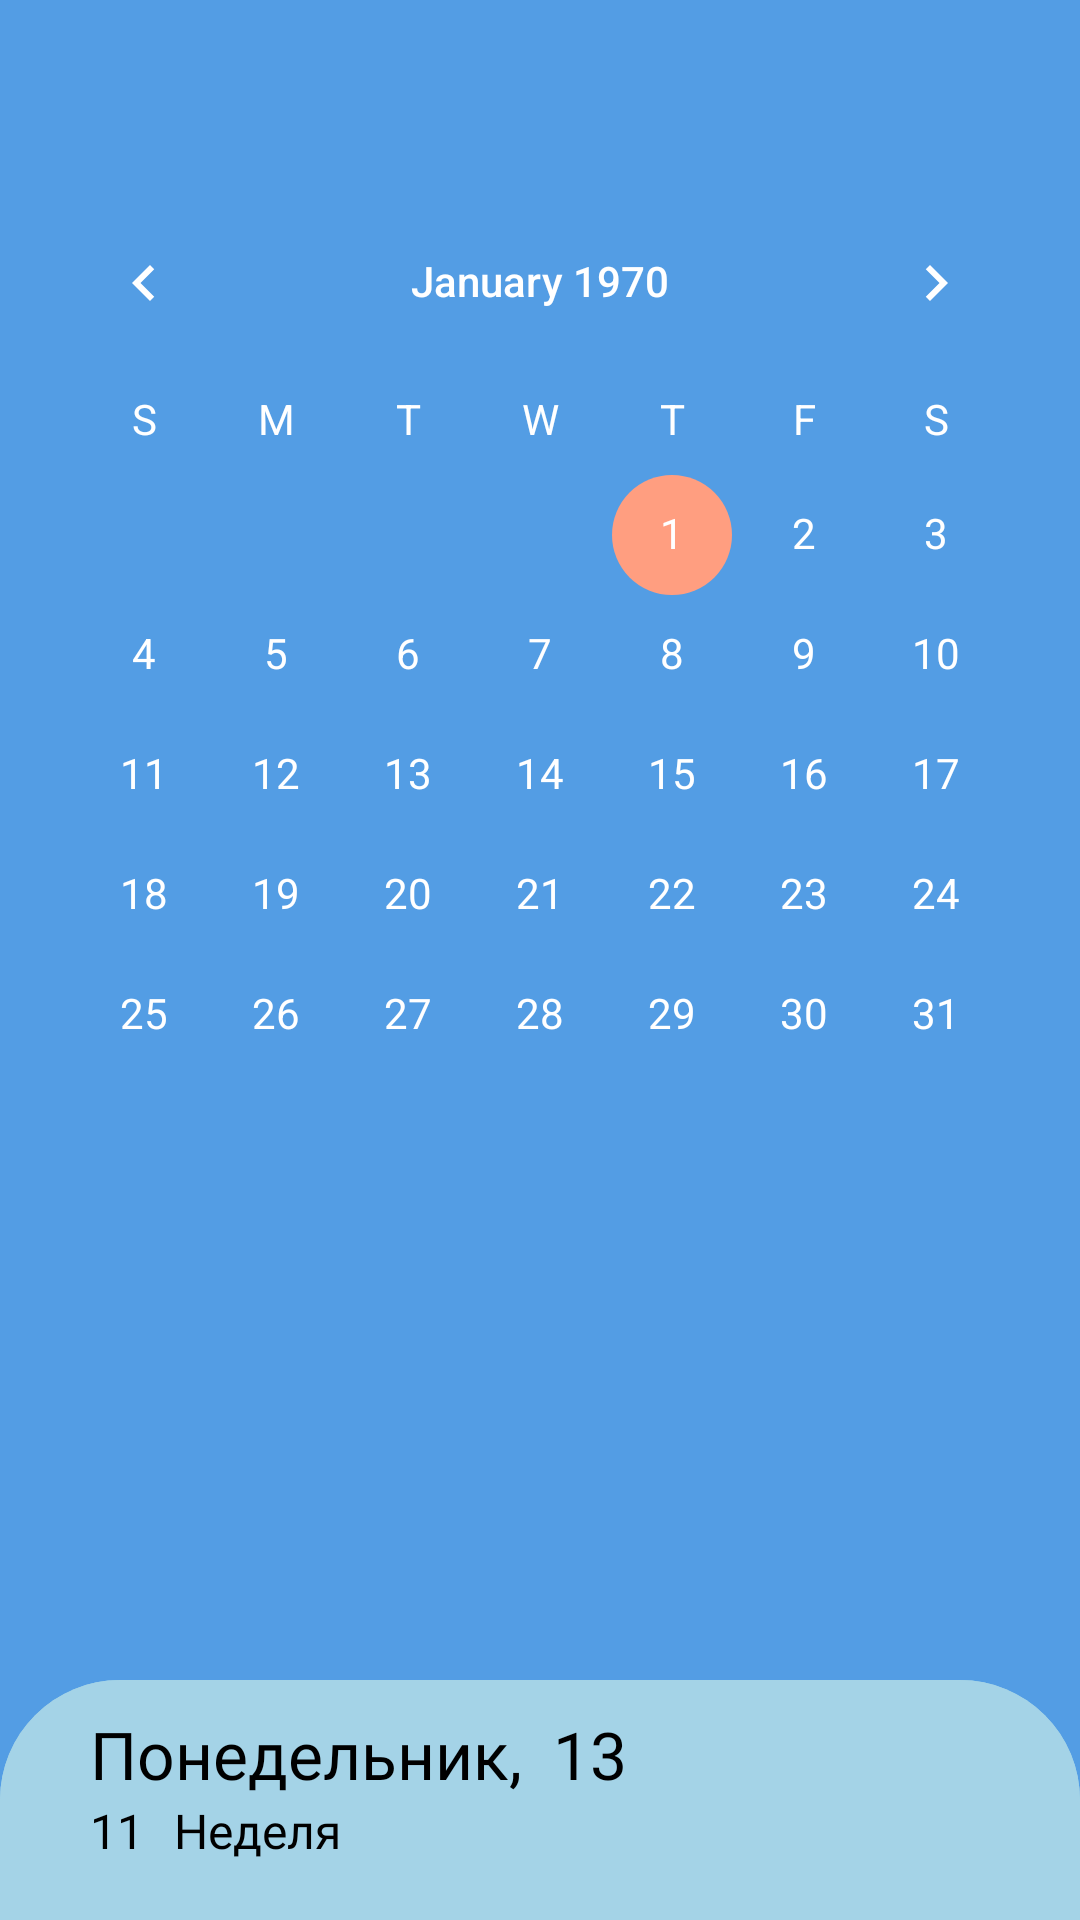

Write the Android layout XML for this screen, with the resource values it uses.
<!-- AndroidManifest.xml: application theme Theme.BaumanTablet -->
<!-- res/layout/activity_tablet.xml -->
<?xml version="1.0" encoding="utf-8"?>
<androidx.coordinatorlayout.widget.CoordinatorLayout
    xmlns:android="http://schemas.android.com/apk/res/android"
    xmlns:app="http://schemas.android.com/apk/res-auto"
    xmlns:tools="http://schemas.android.com/tools"
    android:layout_width="match_parent"
    android:layout_height="match_parent"
    tools:context=".TabletActivity">

    <androidx.constraintlayout.widget.ConstraintLayout
        android:layout_width="match_parent"
        android:layout_height="match_parent"
        android:background="@color/dark_blue">


    <CalendarView
        android:id="@+id/calendarView"
        android:layout_width="wrap_content"
        android:layout_height="wrap_content"
        app:layout_constraintVertical_bias=".2"
        app:layout_constraintBottom_toBottomOf="parent"
        app:layout_constraintEnd_toEndOf="parent"
        app:layout_constraintStart_toStartOf="parent"
        app:layout_constraintTop_toTopOf="parent"

        android:theme="@style/CalenderViewCustom"
        android:dateTextAppearance="@style/CalenderViewDateCustomText"
        android:weekDayTextAppearance="@style/CalenderViewWeekCustomText"/>

    </androidx.constraintlayout.widget.ConstraintLayout>
    <include layout="@layout/bottom_sheet"/>
</androidx.coordinatorlayout.widget.CoordinatorLayout>
<!-- res/layout/bottom_sheet.xml (included above) -->
<?xml version="1.0" encoding="utf-8"?>
<androidx.constraintlayout.widget.ConstraintLayout xmlns:android="http://schemas.android.com/apk/res/android"
    xmlns:app="http://schemas.android.com/apk/res-auto"
    android:id="@+id/bottomSheetLayout"
    android:layout_width="match_parent"
    android:layout_height="match_parent"
    android:background="@drawable/bottom_sheet_bg"
    android:backgroundTint="@color/light_blue"
    app:behavior_hideable="false"
    app:behavior_peekHeight="80dp"
    app:layout_behavior="com.google.android.material.bottomsheet.BottomSheetBehavior">

    <androidx.constraintlayout.widget.ConstraintLayout
        android:id="@+id/constraintLayout"
        android:layout_width="match_parent"
        android:layout_height="80dp"
        android:background="@drawable/bottom_sheet_bg"
        android:backgroundTint="@color/light_blue"
        app:layout_constraintBottom_toBottomOf="parent"
        app:layout_constraintEnd_toEndOf="parent"
        app:layout_constraintStart_toStartOf="parent"
        app:layout_constraintTop_toTopOf="parent"
        app:layout_constraintVertical_bias="0">

        <TextView
            android:id="@+id/weekDay"
            android:layout_width="wrap_content"
            android:layout_height="wrap_content"
            android:layout_marginStart="30dp"
            android:layout_marginTop="10dp"
            android:fontFamily="@font/montserrat"
            android:text="Понедельник, "
            android:textColor="@color/black"
            android:textSize="22sp"
            app:layout_constraintBottom_toBottomOf="parent"
            app:layout_constraintEnd_toEndOf="parent"
            app:layout_constraintHorizontal_bias="0"
            app:layout_constraintStart_toStartOf="parent"
            app:layout_constraintTop_toTopOf="parent"
            app:layout_constraintVertical_bias="0" />

        <TextView
            android:id="@+id/dayOfMounth"
            android:layout_width="wrap_content"
            android:layout_height="wrap_content"
            android:layout_marginStart="5dp"
            android:fontFamily="@font/montserrat"
            android:text="13"
            android:textColor="@color/black"
            android:textSize="22sp"
            app:layout_constraintBottom_toBottomOf="@+id/weekDay"
            app:layout_constraintEnd_toEndOf="parent"
            app:layout_constraintHorizontal_bias="0"
            app:layout_constraintStart_toEndOf="@+id/weekDay"
            app:layout_constraintTop_toTopOf="@+id/weekDay"
            app:layout_constraintVertical_bias="0.5" />

        <TextView
            android:id="@+id/numberOfWeek"
            android:layout_width="wrap_content"
            android:layout_height="wrap_content"
            android:layout_marginBottom="10dp"
            android:fontFamily="@font/montserrat"
            android:text="11"
            android:textColor="@color/black"
            android:textSize="16sp"
            app:layout_constraintBottom_toBottomOf="parent"
            app:layout_constraintEnd_toEndOf="parent"
            app:layout_constraintHorizontal_bias="0"
            app:layout_constraintStart_toStartOf="@+id/weekDay"
            app:layout_constraintTop_toBottomOf="@+id/weekDay"
            app:layout_constraintVertical_bias="0" />

        <TextView
            android:layout_width="wrap_content"
            android:layout_height="wrap_content"
            android:layout_marginStart="10dp"
            android:fontFamily="@font/montserrat"
            android:text="Неделя"
            android:textColor="@color/black"
            android:textSize="16sp"
            app:layout_constraintBottom_toBottomOf="@+id/numberOfWeek"
            app:layout_constraintEnd_toEndOf="parent"
            app:layout_constraintHorizontal_bias="0"
            app:layout_constraintStart_toEndOf="@+id/numberOfWeek"
            app:layout_constraintTop_toTopOf="@+id/numberOfWeek" />
    </androidx.constraintlayout.widget.ConstraintLayout>


    <androidx.recyclerview.widget.RecyclerView
        android:id="@+id/recyclerView"
        android:layout_width="match_parent"
        android:layout_height="wrap_content"
        app:layout_constraintBottom_toBottomOf="parent"
        app:layout_constraintEnd_toEndOf="parent"
        app:layout_constraintStart_toStartOf="parent"
        app:layout_constraintTop_toBottomOf="@+id/constraintLayout"
        app:layout_constraintVertical_bias="0" />
</androidx.constraintlayout.widget.ConstraintLayout>
<!-- resources referenced by this layout -->
<resources>
  <color name="black">#FF000000</color>
  <color name="dark_blue">#539de4</color>
  <color name="light_blue">#a4d3e7</color>
  <!-- drawable bottom_sheet_bg (drawable) -->
  <?xml version="1.0" encoding="utf-8"?>
  <shape xmlns:android="http://schemas.android.com/apk/res/android">
  
      <corners android:topLeftRadius="40dp"
          android:topRightRadius="40dp"/>
  
  </shape>
  <style name="CalenderViewCustom" parent="Theme.AppCompat">
          <item name="colorAccent">@color/orange</item>
      </style>
  <style name="CalenderViewDateCustomText" parent="android:TextAppearance.DeviceDefault.Small">
          <item name="android:textColor">@color/white</item>
      </style>
  <style name="CalenderViewWeekCustomText" parent="android:TextAppearance.DeviceDefault.Small">
          <item name="android:textColor">@color/white</item>
      </style>
  <style name="Theme.BaumanTablet" parent="Theme.MaterialComponents.DayNight.NoActionBar">
          
          <item name="colorPrimary">@color/purple_500</item>
          <item name="colorPrimaryVariant">@color/purple_700</item>
          <item name="colorOnPrimary">@color/white</item>
          
          <item name="colorSecondary">@color/teal_200</item>
          <item name="colorSecondaryVariant">@color/teal_700</item>
          <item name="colorOnSecondary">@color/black</item>
          
          <item name="android:statusBarColor" tools:targetApi="l">?attr/colorPrimaryVariant</item>
          
      </style>
  <color name="orange">#ff9e80</color>
  <color name="white">#FFFFFFFF</color>
  <color name="purple_500">#FF6200EE</color>
  <color name="purple_700">#FF3700B3</color>
  <color name="teal_200">#FF03DAC5</color>
  <color name="teal_700">#FF018786</color>
</resources>
